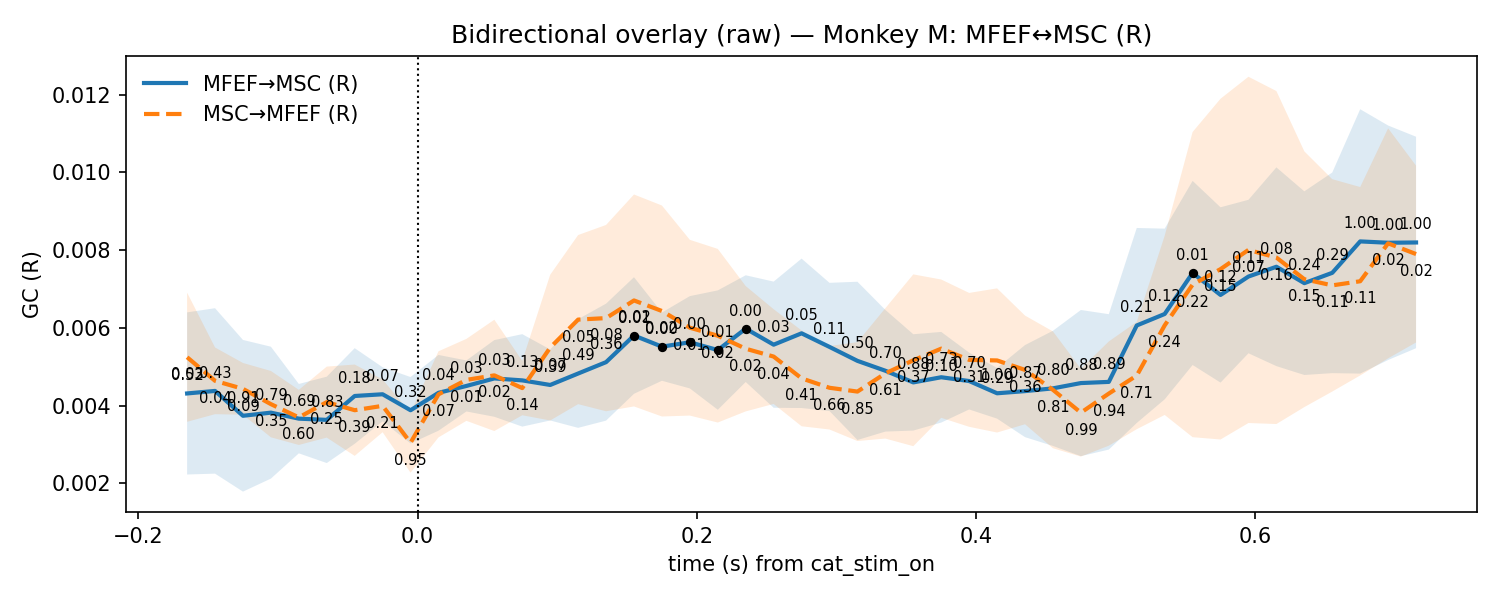

Values plotted in this chart, from the file beside it:
t, mu_AB, lo_AB, hi_AB, p_stouffer_AB, sig_AB, mu_BA, lo_BA, hi_BA, p_stouffer_BA, sig_BA
-0.165, 0.004315, 0.00223, 0.006401, 0.5179, 0, 0.005247, 0.003586, 0.006908, 0.02603, 0
-0.145, 0.00438, 0.002252, 0.006508, 0.4295, 0, 0.00464, 0.003782, 0.005498, 0.04386, 0
-0.125, 0.003741, 0.00179, 0.005692, 0.912, 0, 0.004433, 0.003768, 0.005099, 0.09493, 0
-0.105, 0.003821, 0.002125, 0.005518, 0.7879, 0, 0.00404, 0.003187, 0.004893, 0.3487, 0
-0.085, 0.003667, 0.002775, 0.00456, 0.687, 0, 0.003699, 0.00299, 0.004408, 0.599, 0
-0.065, 0.003636, 0.002525, 0.004747, 0.826, 0, 0.004093, 0.00318, 0.005006, 0.2512, 0
-0.045, 0.00425, 0.00302, 0.00548, 0.1793, 0, 0.003884, 0.002709, 0.005059, 0.3858, 0
-0.025, 0.004294, 0.003599, 0.004989, 0.07214, 0, 0.003996, 0.003317, 0.004676, 0.2131, 0
-0.005, 0.003883, 0.003029, 0.004738, 0.3195, 0, 0.003048, 0.002277, 0.003818, 0.9529, 0
0.015, 0.004331, 0.003357, 0.005306, 0.04144, 0, 0.004292, 0.003185, 0.0054, 0.06857, 0
0.035, 0.004508, 0.003852, 0.005164, 0.03213, 0, 0.004665, 0.003611, 0.005719, 0.01078, 0
0.055, 0.004702, 0.003715, 0.005688, 0.0339, 0, 0.00478, 0.003348, 0.006212, 0.02096, 0
0.075, 0.004651, 0.003462, 0.005841, 0.129, 0, 0.004453, 0.003754, 0.005152, 0.1358, 0
0.095, 0.004533, 0.00362, 0.005447, 0.3949, 0, 0.005494, 0.00362, 0.007369, 0.0691, 0
0.115, 0.004828, 0.00343, 0.006226, 0.4937, 0, 0.006215, 0.00404, 0.00839, 0.05115, 0
0.135, 0.005121, 0.003616, 0.006625, 0.3603, 0, 0.006254, 0.003857, 0.00865, 0.07619, 0
0.155, 0.005806, 0.004307, 0.007305, 0.01838, 1, 0.006708, 0.003981, 0.009434, 0.01033, 0
0.175, 0.005519, 0.004642, 0.006397, 0.004199, 1, 0.006436, 0.003723, 0.00915, 0.01888, 0
0.195, 0.005632, 0.004445, 0.006819, 0.002158, 1, 0.006007, 0.003746, 0.008267, 0.00984, 0
0.215, 0.005431, 0.003896, 0.006967, 0.0106, 1, 0.0058, 0.003567, 0.008034, 0.01513, 0
0.235, 0.005983, 0.00461, 0.007355, 0.0005081, 1, 0.005466, 0.003854, 0.007077, 0.02276, 0
0.255, 0.00557, 0.003947, 0.007193, 0.0342, 0, 0.005264, 0.004045, 0.006482, 0.04167, 0
0.275, 0.005862, 0.00394, 0.007784, 0.05474, 0, 0.004703, 0.003471, 0.005936, 0.4128, 0
0.295, 0.005512, 0.003863, 0.007161, 0.106, 0, 0.004461, 0.003388, 0.005535, 0.6601, 0
0.315, 0.005154, 0.003118, 0.007189, 0.5022, 0, 0.004364, 0.003092, 0.005635, 0.847, 0
0.335, 0.004899, 0.003334, 0.006464, 0.6953, 0, 0.004831, 0.003155, 0.006508, 0.6103, 0
0.355, 0.0046, 0.003361, 0.005838, 0.878, 0, 0.005169, 0.002959, 0.007379, 0.3703, 0
0.375, 0.004732, 0.003566, 0.005898, 0.7312, 0, 0.005467, 0.003689, 0.007246, 0.1012, 0
0.395, 0.004634, 0.003904, 0.005365, 0.7045, 0, 0.005179, 0.003457, 0.006901, 0.3059, 0
0.415, 0.00432, 0.003667, 0.004972, 1.0, 0, 0.005164, 0.00331, 0.007019, 0.2896, 0
0.435, 0.004375, 0.003191, 0.00556, 0.8673, 0, 0.004921, 0.003523, 0.006318, 0.3607, 0
0.455, 0.004446, 0.002965, 0.005928, 0.8018, 0, 0.004408, 0.002906, 0.005911, 0.8076, 0
0.475, 0.004582, 0.002702, 0.006463, 0.882, 0, 0.003821, 0.002692, 0.00495, 0.9882, 0
0.495, 0.004613, 0.002871, 0.006355, 0.8867, 0, 0.004312, 0.002972, 0.005653, 0.939, 0
0.515, 0.006064, 0.003556, 0.008572, 0.2102, 0, 0.004776, 0.003396, 0.006156, 0.7132, 0
0.535, 0.006359, 0.004164, 0.008555, 0.123, 0, 0.006067, 0.003762, 0.008371, 0.2411, 0
0.555, 0.007415, 0.005048, 0.009783, 0.01464, 1, 0.007116, 0.00319, 0.01104, 0.2216, 0
0.575, 0.006849, 0.004594, 0.009104, 0.1188, 0, 0.007514, 0.003131, 0.0119, 0.1476, 0
0.595, 0.007323, 0.005349, 0.009297, 0.1076, 0, 0.008009, 0.003555, 0.01246, 0.06974, 0
0.615, 0.007575, 0.005018, 0.01013, 0.08224, 0, 0.007812, 0.003529, 0.01209, 0.1612, 0
0.635, 0.007153, 0.00479, 0.009515, 0.2393, 0, 0.007254, 0.003964, 0.01054, 0.1542, 0
0.655, 0.007418, 0.004838, 0.009999, 0.2911, 0, 0.007096, 0.004364, 0.009827, 0.1074, 0
0.675, 0.008227, 0.004826, 0.01163, 1.0, 0, 0.007202, 0.004778, 0.009625, 0.114, 0
0.695, 0.008192, 0.005176, 0.01121, 1.0, 0, 0.008177, 0.005218, 0.01114, 0.01575, 0
0.715, 0.008199, 0.005479, 0.01092, 1.0, 0, 0.007901, 0.005627, 0.01018, 0.02436, 0
